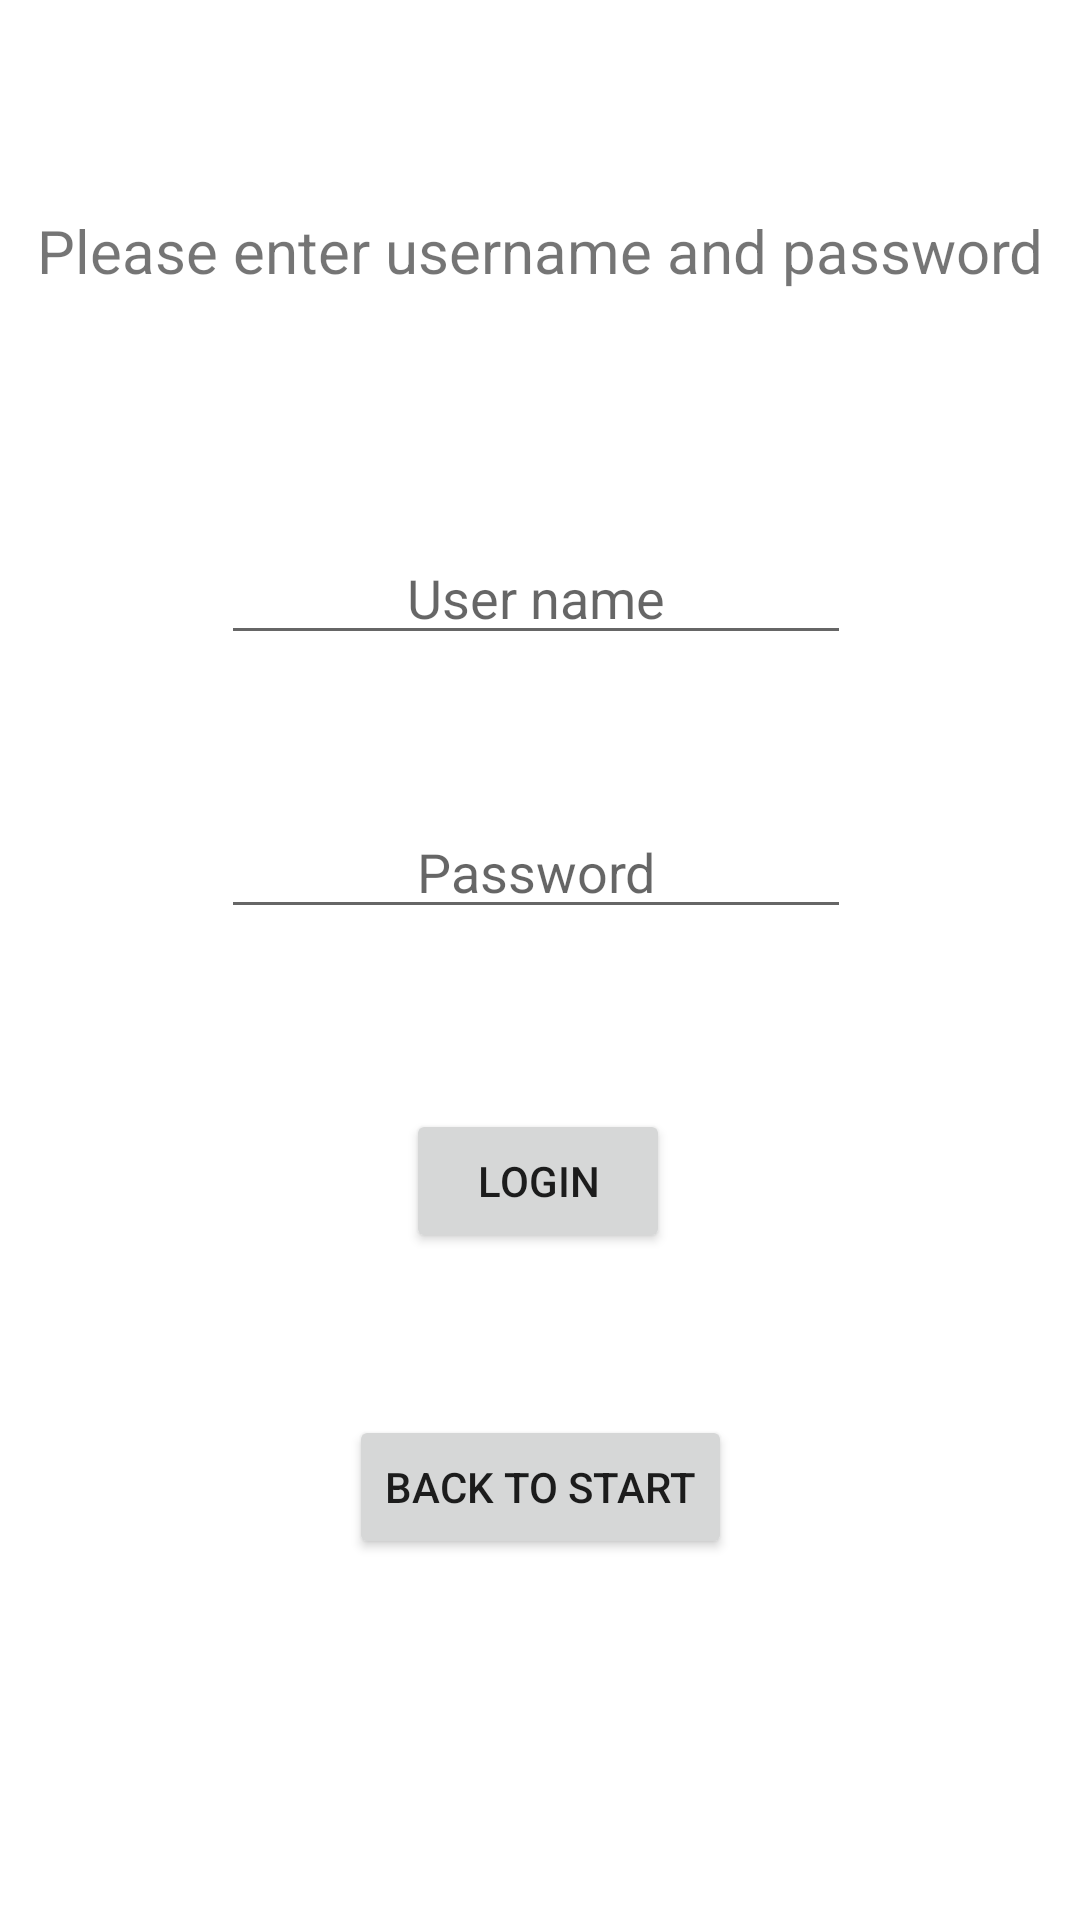

Produce the Android XML layout that renders to this screen, including the resource entries it uses.
<!-- AndroidManifest.xml: application theme Theme.EasyFlight -->
<!-- res/layout/activity_login.xml -->
<?xml version="1.0" encoding="utf-8"?>
<androidx.constraintlayout.widget.ConstraintLayout xmlns:android="http://schemas.android.com/apk/res/android"
    xmlns:app="http://schemas.android.com/apk/res-auto"
    xmlns:tools="http://schemas.android.com/tools"
    android:layout_width="match_parent"
    android:layout_height="match_parent">

    <TextView
        android:id="@+id/promptLoginUser"
        android:layout_width="wrap_content"
        android:layout_height="wrap_content"
        android:layout_marginTop="70dp"
        android:text="@string/please_enter_username_and_password"
        android:textSize="20sp"
        app:layout_constraintEnd_toEndOf="parent"
        app:layout_constraintStart_toStartOf="parent"
        app:layout_constraintTop_toTopOf="parent" />

    <EditText
        android:id="@+id/userNameEditText"
        android:layout_width="wrap_content"
        android:layout_height="wrap_content"
        android:layout_marginTop="80dp"
        android:ems="10"
        android:gravity="center"
        android:hint="@string/user_name"
        android:inputType="textPersonName"
        app:layout_constraintEnd_toEndOf="parent"
        app:layout_constraintHorizontal_bias="0.49"
        app:layout_constraintStart_toStartOf="parent"
        app:layout_constraintTop_toBottomOf="@+id/promptLoginUser" />

    <EditText
        android:id="@+id/passwordEditText"
        android:layout_width="wrap_content"
        android:layout_height="wrap_content"
        android:layout_marginTop="50dp"
        android:ems="10"
        android:gravity="center"
        android:hint="@string/password"
        android:inputType="textPassword"
        app:layout_constraintEnd_toEndOf="parent"
        app:layout_constraintHorizontal_bias="0.49"
        app:layout_constraintStart_toStartOf="parent"
        app:layout_constraintTop_toBottomOf="@+id/userNameEditText" />

    <Button
        android:id="@+id/signUpBtn"
        android:layout_width="wrap_content"
        android:layout_height="wrap_content"
        android:layout_marginTop="60dp"
        android:text="@string/login"

        app:layout_constraintEnd_toEndOf="parent"
        app:layout_constraintHorizontal_bias="0.498"
        app:layout_constraintStart_toStartOf="parent"
        app:layout_constraintTop_toBottomOf="@+id/passwordEditText" />

    <Button
        android:id="@+id/BackLoginToStart"
        android:layout_width="wrap_content"
        android:layout_height="wrap_content"
        android:layout_marginTop="54dp"
        android:text="Back to Start"
        app:layout_constraintEnd_toEndOf="parent"
        app:layout_constraintStart_toStartOf="parent"
        app:layout_constraintTop_toBottomOf="@+id/signUpBtn" />

</androidx.constraintlayout.widget.ConstraintLayout>
<!-- resources referenced by this layout -->
<resources>
  <string name="login">Login</string>
  <string name="password">Password</string>
  <string name="please_enter_username_and_password">Please enter username and password</string>
  <string name="user_name">User name</string>
  <style name="Theme.EasyFlight" parent="Theme.MaterialComponents.DayNight.DarkActionBar">
          
          <item name="colorPrimary">@color/purple_500</item>
          <item name="colorPrimaryVariant">@color/purple_700</item>
          <item name="colorOnPrimary">@color/white</item>
          
          <item name="colorSecondary">@color/teal_200</item>
          <item name="colorSecondaryVariant">@color/teal_700</item>
          <item name="colorOnSecondary">@color/black</item>
          
          <item name="android:statusBarColor">?attr/colorPrimaryVariant</item>
          
      </style>
  <!-- not gathered from this repository: default colours our renderer supplied (Android Studio template values) -->
  <color name="purple_500">#FF6200EE</color>
  <color name="purple_700">#FF3700B3</color>
  <color name="teal_200">#FF03DAC5</color>
  <color name="teal_700">#FF018786</color>
  <color name="black">#FF000000</color>
  <color name="white">#FFFFFFFF</color>
</resources>
